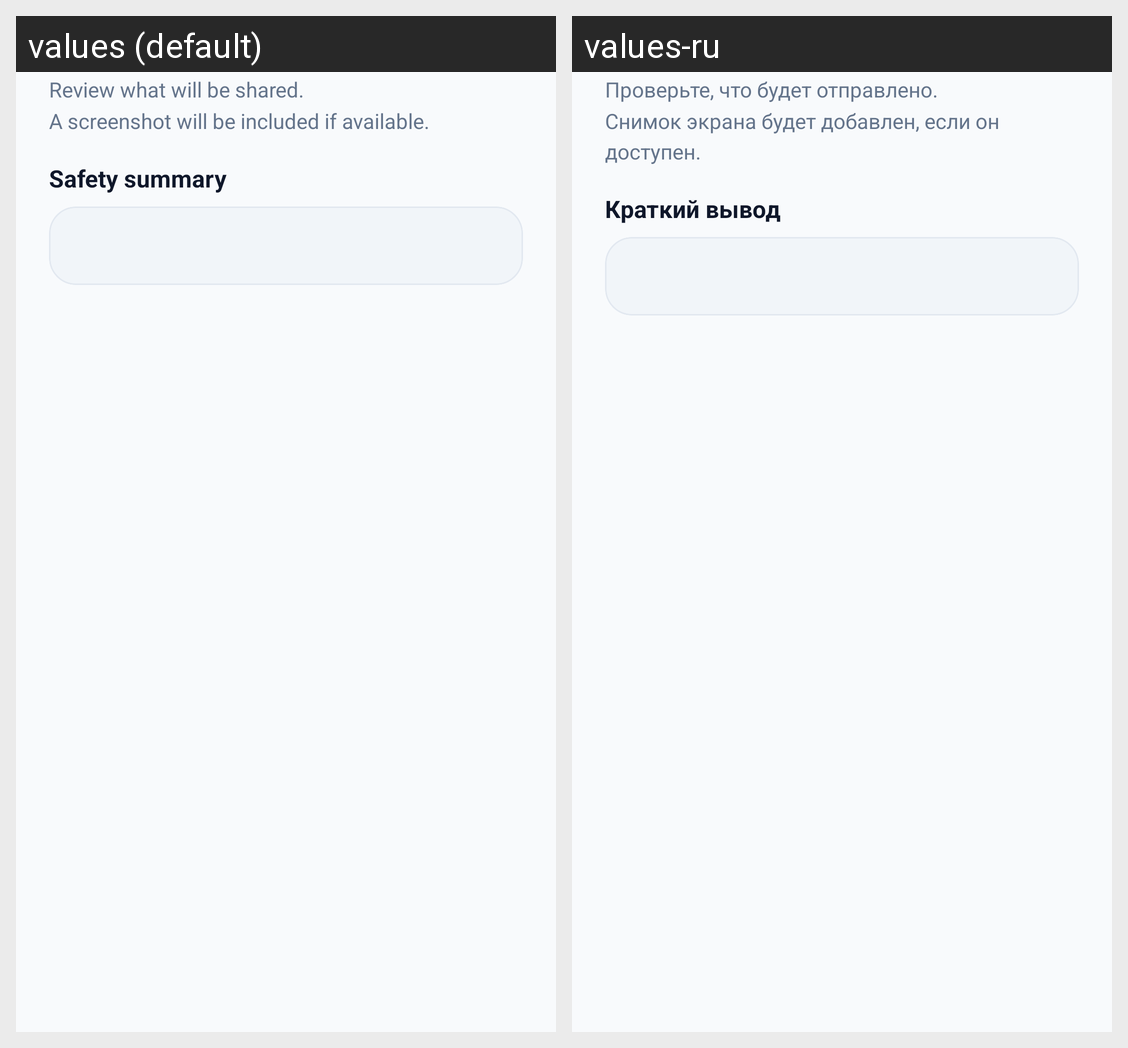

Strings drawn on this Android screen and how each of the app's shown locales translates them:
Android screen res/layout/dialog_share_preview.xml rendered under 2 locales, left to right: values (default), values-ru. Device: Nexus 5 (rendered at 1080×1920; each locale shown at half size, 540×960, under a caption strip naming it); theme Theme.GemmaGuard.
Strings drawn on this screen, with the default value and each locale's value (text and hints the layout hard-codes, and strings that could not be matched under every locale, appear in the picture but are not listed):

share_preview_intro
  values: Review what will be shared.
      A screenshot will be included if available.
  values-ru: Проверьте, что будет отправлено.
      Снимок экрана будет добавлен, если он доступен.

share_preview_summary_title
  values: Safety summary
  values-ru: Краткий вывод
